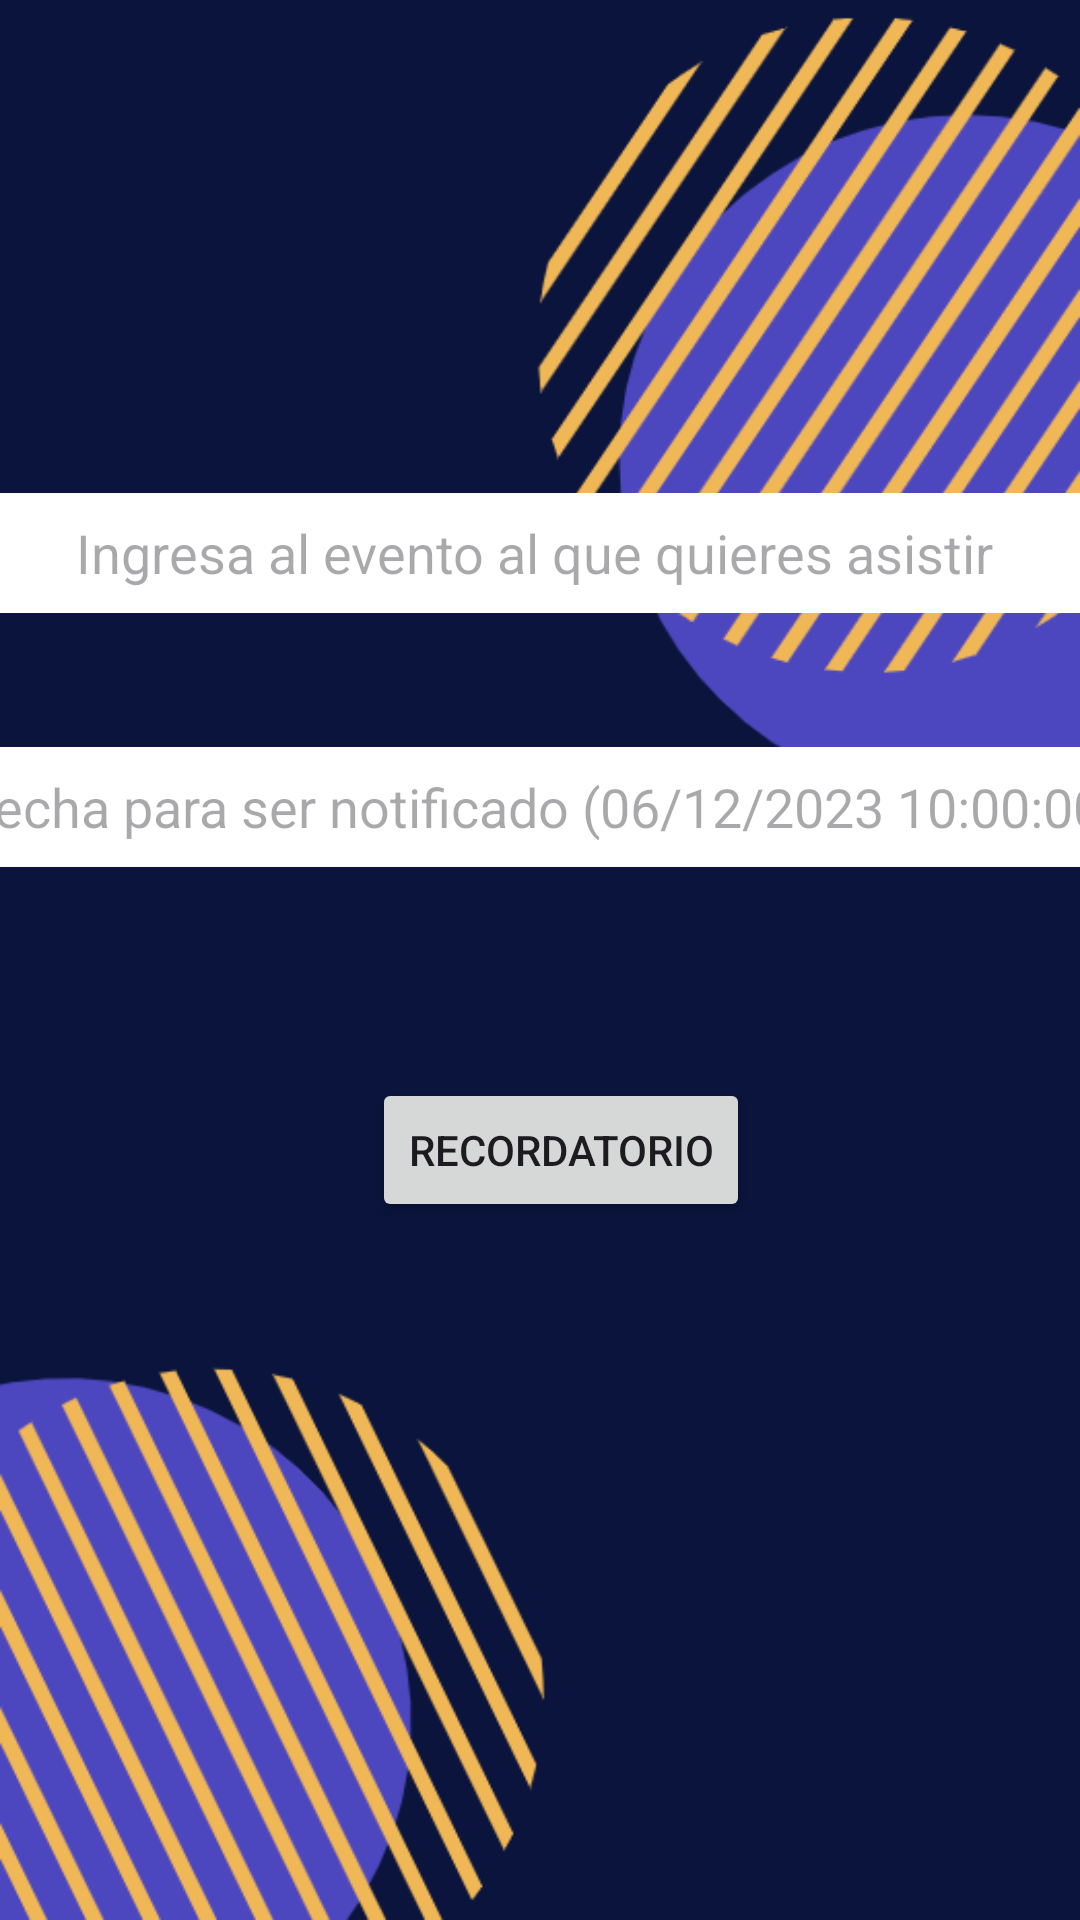

Produce the Android XML layout that renders to this screen, including the resource entries it uses.
<!-- AndroidManifest.xml: application theme Theme.MobileProject -->
<!-- res/layout/activity_notification.xml -->
<?xml version="1.0" encoding="utf-8"?>
<androidx.constraintlayout.widget.ConstraintLayout xmlns:android="http://schemas.android.com/apk/res/android"
    xmlns:app="http://schemas.android.com/apk/res-auto"
    xmlns:tools="http://schemas.android.com/tools"
    android:layout_width="match_parent"
    android:layout_height="match_parent"
    android:background="@mipmap/event"
    tools:context=".NotificationActivity">

    <EditText
        android:id="@+id/editTextTextPersonName"
        android:layout_width="373dp"
        android:layout_height="40dp"
        android:background="#FFF"
        android:ems="10"
        android:hint="Ingresa al evento al que quieres asistir"
        android:inputType="textPersonName"
        android:textAlignment="center"
        app:layout_constraintBottom_toBottomOf="parent"
        app:layout_constraintEnd_toEndOf="parent"
        app:layout_constraintHorizontal_bias="0.684"
        app:layout_constraintStart_toStartOf="parent"
        app:layout_constraintTop_toTopOf="parent"
        app:layout_constraintVertical_bias="0.274" />

    <Button
        android:id="@+id/btnVideo"
        android:layout_width="wrap_content"
        android:layout_height="wrap_content"
        android:text="Recordatorio"
        app:layout_constraintBottom_toBottomOf="parent"
        app:layout_constraintEnd_toEndOf="parent"
        app:layout_constraintHorizontal_bias="0.53"
        app:layout_constraintStart_toStartOf="parent"
        app:layout_constraintTop_toTopOf="parent"
        app:layout_constraintVertical_bias="0.607" />

    <EditText
        android:id="@+id/editTextTextFecha"
        android:layout_width="373dp"
        android:layout_height="40dp"
        android:background="#FFF"
        android:ems="10"
        android:hint="fecha para ser notificado (06/12/2023 10:00:00)"
        android:inputType="textPersonName"
        android:textAlignment="center"
        app:layout_constraintBottom_toBottomOf="parent"
        app:layout_constraintEnd_toEndOf="parent"
        app:layout_constraintHorizontal_bias="0.684"
        app:layout_constraintStart_toStartOf="parent"
        app:layout_constraintTop_toTopOf="parent"
        app:layout_constraintVertical_bias="0.415" />

</androidx.constraintlayout.widget.ConstraintLayout>
<!-- resources referenced by this layout -->
<resources>
  <!-- mipmap event: png bitmap (mipmap-hdpi, 99869 bytes) -->
  <style name="Theme.MobileProject" parent="Base.Theme.MobileProject" />
  <style name="Base.Theme.MobileProject" parent="Theme.Material3.DayNight.NoActionBar">
          
          
      </style>
</resources>
